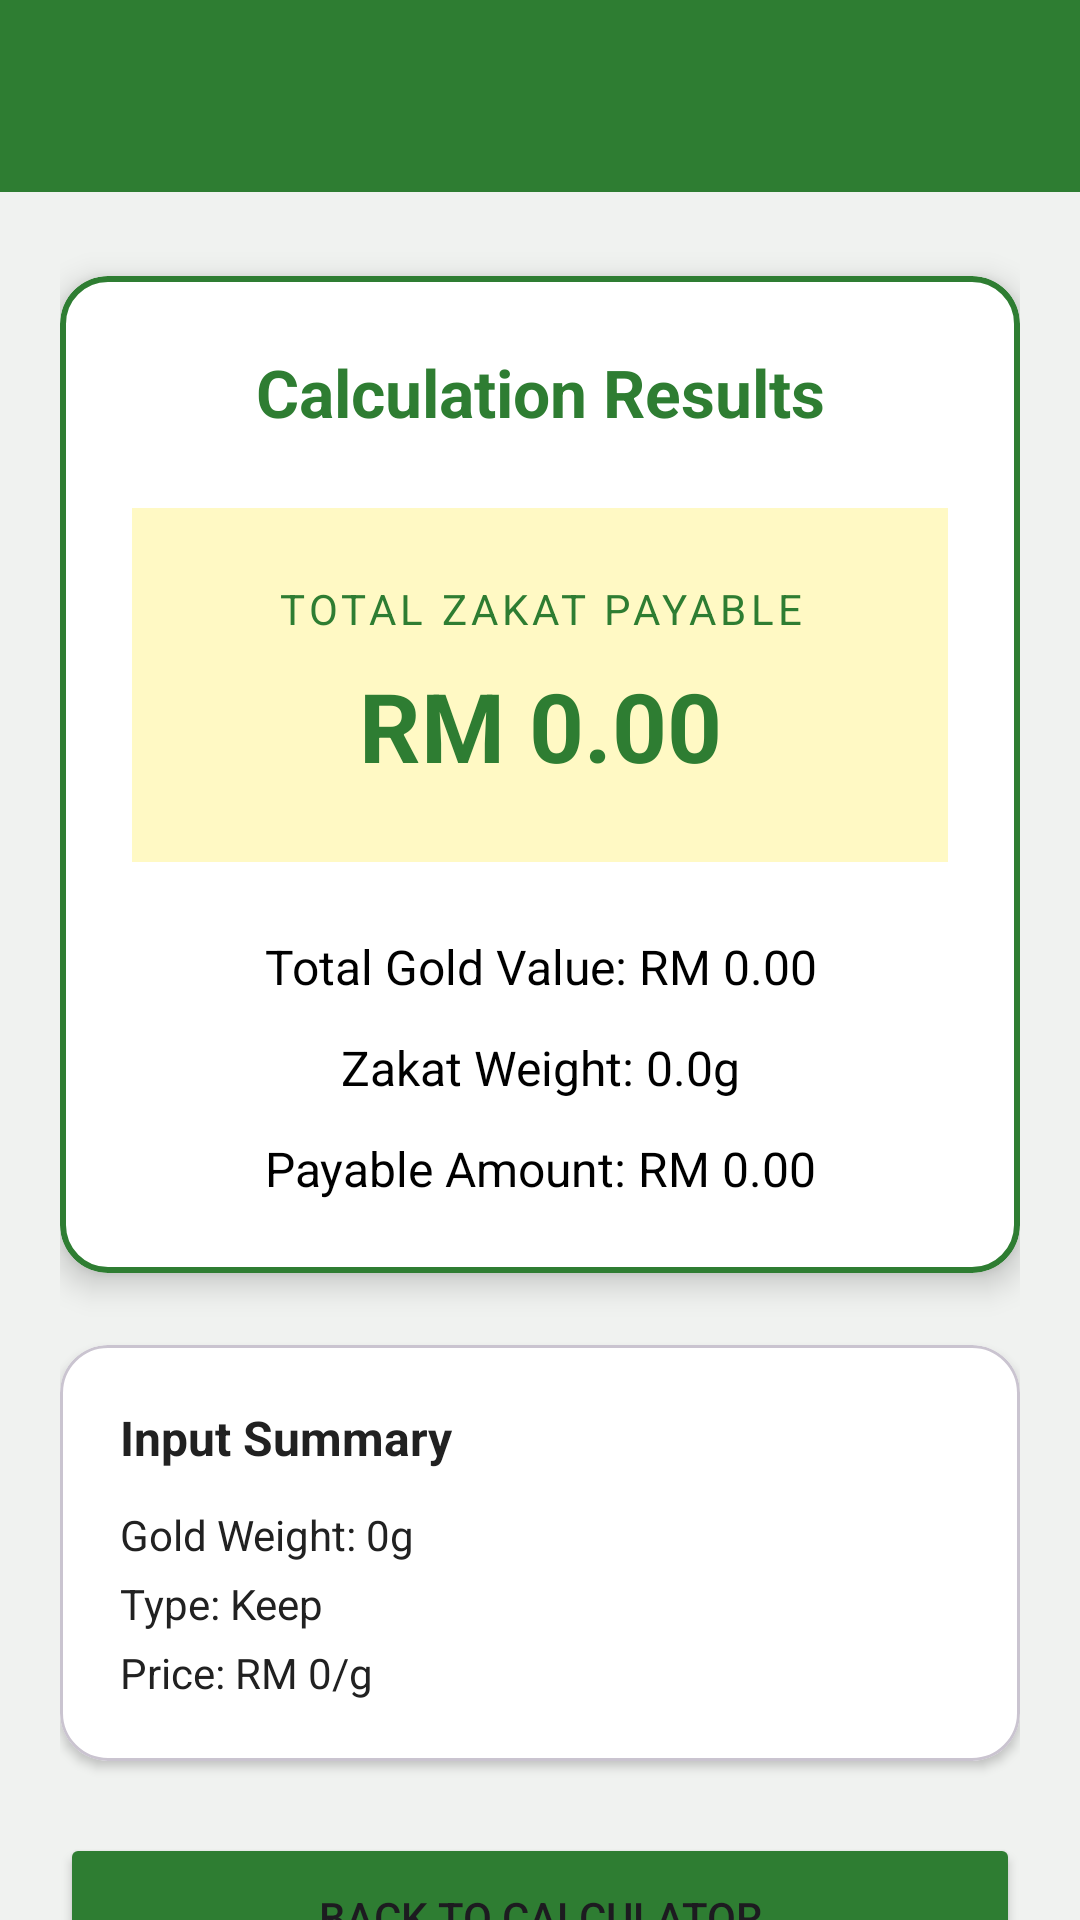

This screen was rendered from an Android layout file. Write that file and the resources it references.
<!-- AndroidManifest.xml: application theme Theme.ZakatCalculator -->
<!-- res/layout/activity_result.xml -->
<?xml version="1.0" encoding="utf-8"?>
<androidx.coordinatorlayout.widget.CoordinatorLayout xmlns:android="http://schemas.android.com/apk/res/android"
    xmlns:app="http://schemas.android.com/apk/res-auto"
    xmlns:tools="http://schemas.android.com/tools"
    android:layout_width="match_parent"
    android:layout_height="match_parent"
    android:background="@color/background"
    tools:context=".ResultActivity">

    <com.google.android.material.appbar.AppBarLayout
        android:layout_width="match_parent"
        android:layout_height="wrap_content"
        android:fitsSystemWindows="true">

        <androidx.appcompat.widget.Toolbar
            android:id="@+id/toolbar_result"
            android:layout_width="match_parent"
            android:layout_height="?attr/actionBarSize"
            android:background="@color/primary"
            app:titleTextColor="@color/white" />

    </com.google.android.material.appbar.AppBarLayout>

    <androidx.core.widget.NestedScrollView
        android:layout_width="match_parent"
        android:layout_height="match_parent"
        app:layout_behavior="@string/appbar_scrolling_view_behavior">

        <LinearLayout
            android:layout_width="match_parent"
            android:layout_height="wrap_content"
            android:orientation="vertical"
            android:padding="20dp">

            
            <com.google.android.material.card.MaterialCardView
                android:layout_width="match_parent"
                android:layout_height="wrap_content"
                app:cardCornerRadius="16dp"
                app:cardElevation="6dp"
                android:layout_marginTop="8dp"
                android:layout_marginBottom="24dp"
                app:strokeColor="@color/primary"
                app:strokeWidth="2dp"
                app:cardBackgroundColor="@color/card_background">

                <LinearLayout
                    android:layout_width="match_parent"
                    android:layout_height="wrap_content"
                    android:orientation="vertical"
                    android:padding="24dp">

                    <TextView
                        android:layout_width="match_parent"
                        android:layout_height="wrap_content"
                        android:text="@string/results_header"
                        android:textAlignment="center"
                        android:textSize="22sp"
                        android:textStyle="bold"
                        android:textColor="@color/primary"
                        android:layout_marginBottom="24dp" />

                    <LinearLayout
                        android:layout_width="match_parent"
                        android:layout_height="wrap_content"
                        android:orientation="vertical"
                        android:background="@color/result_highlight"
                        android:padding="24dp"
                        android:gravity="center"
                        android:layout_marginBottom="24dp">

                        <TextView
                            android:layout_width="match_parent"
                            android:layout_height="wrap_content"
                            android:text="@string/total_zakat_payable_label"
                            android:textSize="14sp"
                            android:textAllCaps="true"
                            android:letterSpacing="0.1"
                            android:gravity="center"
                            android:textAlignment="center"
                            android:textColor="@color/primary"
                            android:layout_marginBottom="8dp" />

                        <TextView
                            android:id="@+id/tvResultTotalZakat"
                            android:layout_width="match_parent"
                            android:layout_height="wrap_content"
                            android:text="RM 0.00"
                            android:textSize="32sp"
                            android:textStyle="bold"
                            android:gravity="center"
                            android:textAlignment="center"
                            android:textColor="@color/primary" />
                    </LinearLayout>

                    <TextView
                        android:id="@+id/tvResultTotalValue"
                        android:layout_width="match_parent"
                        android:layout_height="wrap_content"
                        android:text="Total Gold Value: RM 0.00"
                        android:textSize="16sp"
                        android:textAlignment="center"
                        android:textColor="@color/text_primary"
                        android:layout_marginBottom="12dp" />

                    <TextView
                        android:id="@+id/tvResultWeightMinusX"
                        android:layout_width="match_parent"
                        android:layout_height="wrap_content"
                        android:text="Zakat Weight: 0.0g"
                        android:textSize="16sp"
                        android:textAlignment="center"
                        android:textColor="@color/text_primary"
                        android:layout_marginBottom="12dp" />

                    <TextView
                        android:id="@+id/tvResultPayableValue"
                        android:layout_width="match_parent"
                        android:layout_height="wrap_content"
                        android:text="Payable Amount: RM 0.00"
                        android:textSize="16sp"
                        android:textAlignment="center"
                        android:textColor="@color/text_primary" />

                </LinearLayout>
            </com.google.android.material.card.MaterialCardView>

            
            <com.google.android.material.card.MaterialCardView
                android:layout_width="match_parent"
                android:layout_height="wrap_content"
                app:cardCornerRadius="16dp"
                app:cardElevation="2dp"
                android:layout_marginBottom="24dp"
                app:cardBackgroundColor="@color/card_background">

                <LinearLayout
                    android:layout_width="match_parent"
                    android:layout_height="wrap_content"
                    android:orientation="vertical"
                    android:padding="20dp">

                    <TextView
                        android:layout_width="wrap_content"
                        android:layout_height="wrap_content"
                        android:text="@string/input_summary"
                        android:textStyle="bold"
                        android:textSize="16sp"
                        android:textColor="@color/text_secondary"
                        android:layout_marginBottom="12dp" />

                    <TextView
                        android:id="@+id/tvSummaryWeight"
                        android:layout_width="wrap_content"
                        android:layout_height="wrap_content"
                        android:text="Gold Weight: 0g"
                        android:textColor="@color/text_secondary"
                        android:layout_marginBottom="4dp"/>

                    <TextView
                        android:id="@+id/tvSummaryType"
                        android:layout_width="wrap_content"
                        android:layout_height="wrap_content"
                        android:text="Type: Keep"
                        android:textColor="@color/text_secondary"
                        android:layout_marginBottom="4dp"/>

                    <TextView
                        android:id="@+id/tvSummaryPrice"
                        android:layout_width="wrap_content"
                        android:layout_height="wrap_content"
                        android:text="Price: RM 0/g"
                        android:textColor="@color/text_secondary" />
                </LinearLayout>
            </com.google.android.material.card.MaterialCardView>

            <Button
                android:id="@+id/btnBack"
                android:layout_width="match_parent"
                android:layout_height="56dp"
                android:text="@string/back_to_calc"
                android:backgroundTint="@color/primary"
                app:cornerRadius="12dp" />

        </LinearLayout>
    </androidx.core.widget.NestedScrollView>

</androidx.coordinatorlayout.widget.CoordinatorLayout>
<!-- resources referenced by this layout -->
<resources>
  <color name="background">#F0F2F0</color>
  <color name="card_background">#FFFFFF</color>
  <color name="primary">#2E7D32</color>
  <color name="result_highlight">#FFF9C4</color>
  <color name="text_primary">#000000</color>
  <color name="text_secondary">#212121</color>
  <color name="white">#FFFFFFFF</color>
  <string name="back_to_calc">Back to Calculator</string>
  <string name="input_summary">Input Summary</string>
  <string name="results_header">Calculation Results</string>
  <string name="total_zakat_payable_label">Total Zakat Payable</string>
  <style name="Theme.ZakatCalculator" parent="Base.Theme.ZakatCalculator" />
  <style name="Base.Theme.ZakatCalculator" parent="Theme.Material3.DayNight.NoActionBar">
          
          <item name="colorPrimary">@color/primary</item>
          <item name="colorPrimaryVariant">@color/primaryVariant</item>
          <item name="colorSecondary">@color/secondary</item>
          <item name="android:windowBackground">@color/background</item>
          <item name="android:statusBarColor">@color/primaryVariant</item>
      </style>
  <color name="primaryVariant">#1B5E20</color>
  <color name="secondary">#FFD700</color>
</resources>
